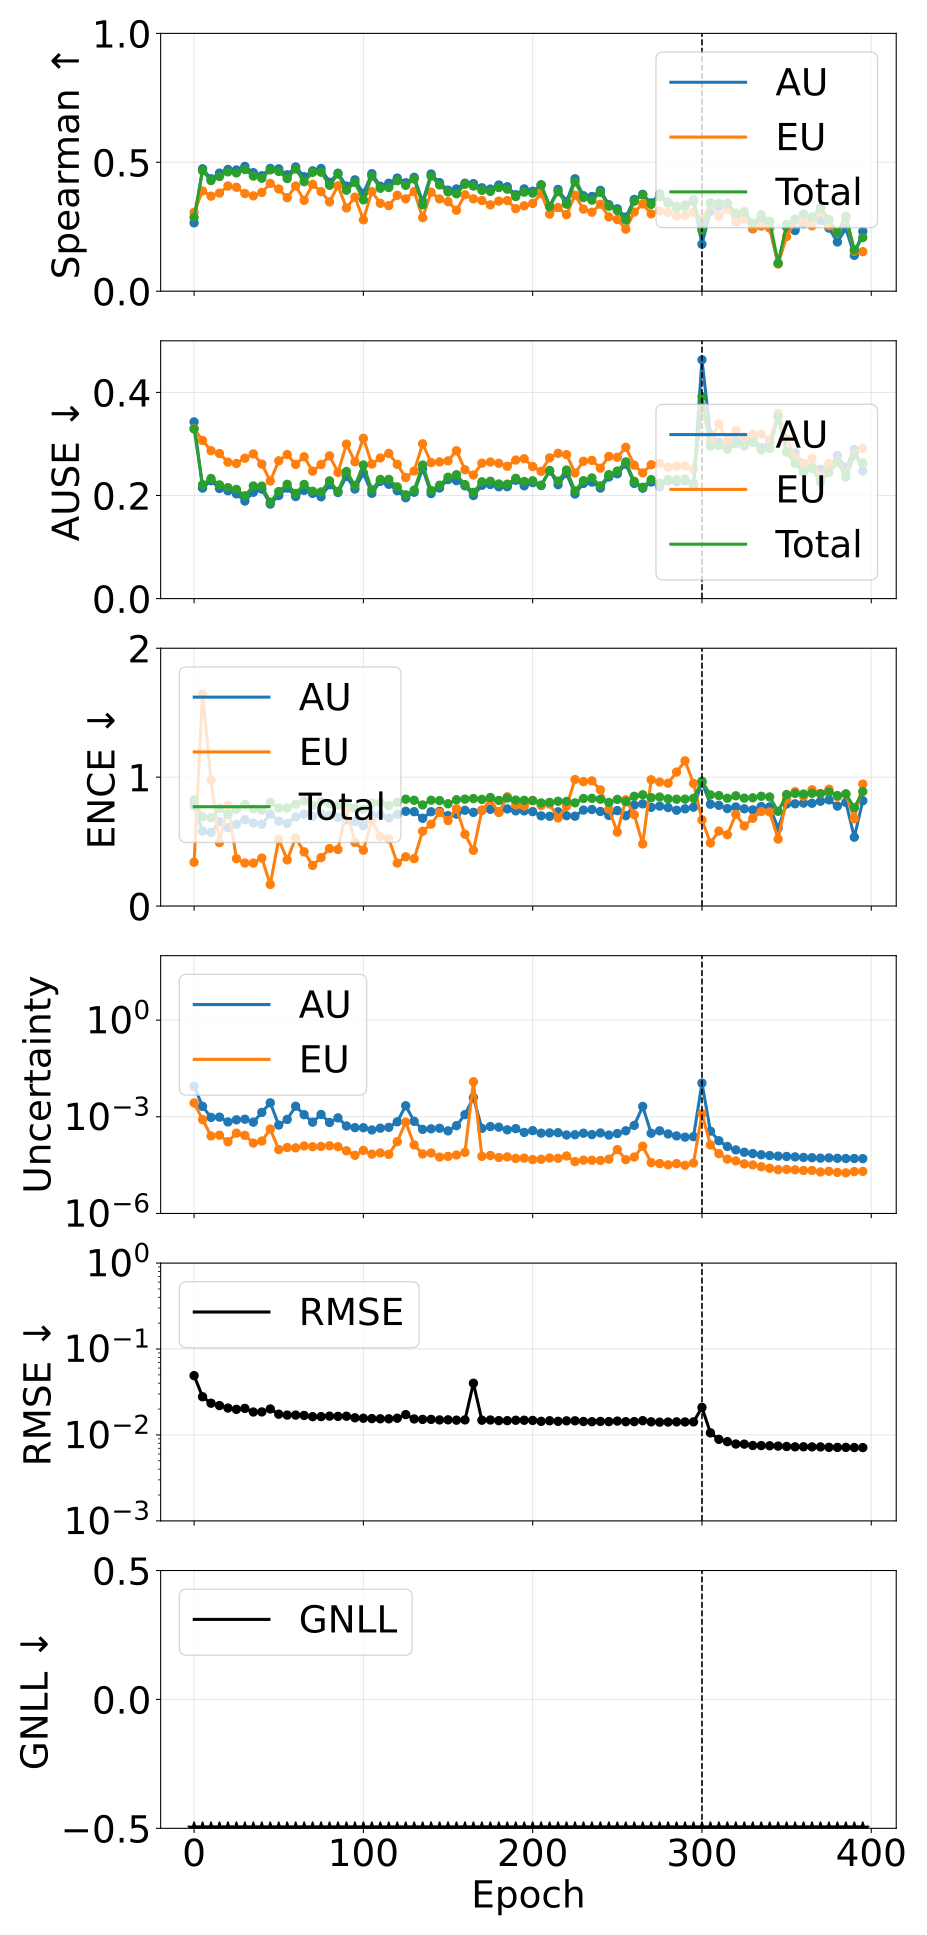

The file beside this chart, header and first rows:
phase, source_epoch, epoch, pearson_aleatoric, pearson_epistemic, pearson_total, spearman_aleatoric, spearman_epistemic, spearman_total, ause_aleatoric, ause_epistemic, ause_total, ence_aleatoric, ence_epistemic, ence_total, magnitude_aleatoric, magnitude_epistemic, magnitude_total, rmse_e_atom, nll_energy
pretrain, 0, 0, 0.2029, 0.2881, 0.2429, 0.2649, 0.3059, 0.2865, 0.3427, 0.3297, 0.3291, 0.7791, 0.34, 0.8235, 0.008841, 0.002682, 0.01152, 0.04903, -1.489
pretrain, 5, 5, 0.2621, 0.2124, 0.259, 0.4748, 0.3887, 0.4674, 0.2143, 0.3066, 0.221, 0.5804, 1.647, 0.6916, 0.002104, 0.0008216, 0.002925, 0.02784, -2.72
pretrain, 10, 10, 0.3088, 0.06591, 0.2452, 0.4359, 0.3686, 0.4292, 0.2287, 0.2869, 0.2329, 0.5705, 0.9752, 0.6839, 0.0009578, 0.0002545, 0.001212, 0.02341, -2.958
pretrain, 15, 15, 0.3782, 0.0793, 0.3152, 0.4579, 0.3805, 0.4447, 0.2136, 0.2814, 0.2205, 0.6548, 0.4923, 0.7574, 0.0009757, 0.0002683, 0.001244, 0.02199, -3.025
pretrain, 20, 20, 0.2364, 0.07671, 0.2242, 0.4722, 0.4079, 0.463, 0.2091, 0.2646, 0.2152, 0.6083, 0.7814, 0.7125, 0.000692, 0.0001683, 0.0008604, 0.02057, -3.203
pretrain, 25, 25, 0.2775, 0.1901, 0.2573, 0.4703, 0.403, 0.4586, 0.2032, 0.262, 0.2118, 0.6342, 0.3678, 0.75, 0.0008053, 0.0003102, 0.001115, 0.01986, -3.251
pretrain, 30, 30, 0.391, 0.2742, 0.3806, 0.484, 0.3787, 0.4719, 0.1892, 0.2723, 0.1993, 0.6698, 0.3337, 0.7895, 0.0008398, 0.0002654, 0.001105, 0.02036, -3.218
pretrain, 35, 35, 0.2888, 0.1325, 0.2542, 0.4597, 0.3698, 0.4466, 0.2062, 0.2807, 0.2185, 0.6441, 0.3333, 0.7532, 0.0006807, 0.0001533, 0.000834, 0.01849, -3.363
pretrain, 40, 40, 0.3007, 0.1002, 0.2631, 0.4479, 0.3833, 0.4382, 0.2122, 0.2609, 0.2182, 0.6344, 0.3723, 0.7443, 0.001363, 0.0001762, 0.00154, 0.01854, -3.418
pretrain, 45, 45, 0.4686, 0.3074, 0.4582, 0.4763, 0.4179, 0.4704, 0.1833, 0.228, 0.1871, 0.7133, 0.1675, 0.8029, 0.002715, 0.0004177, 0.003133, 0.02006, -3.376
pretrain, 50, 50, 0.2181, 0.1031, 0.2139, 0.4744, 0.3966, 0.4646, 0.1999, 0.2672, 0.2077, 0.6591, 0.5183, 0.7597, 0.0005543, 9.615612331998136e-05, 0.0006504, 0.01745, -3.48
pretrain, 55, 55, 0.4633, 0.2, 0.4615, 0.4514, 0.3626, 0.4369, 0.2144, 0.2795, 0.2217, 0.6406, 0.3578, 0.7617, 0.0008275, 0.0001111, 0.0009385, 0.01703, -3.44
pretrain, 60, 60, 0.3473, 0.2122, 0.3469, 0.4819, 0.4081, 0.4739, 0.198, 0.2602, 0.2041, 0.691, 0.5287, 0.7898, 0.002125, 0.0001087, 0.002234, 0.01704, -3.53
pretrain, 65, 65, 0.4731, 0.2251, 0.4696, 0.444, 0.3523, 0.4248, 0.21, 0.2751, 0.2215, 0.7129, 0.4201, 0.8153, 0.001163, 0.0001242, 0.001287, 0.01686, -3.478
pretrain, 70, 70, 0.399, 0.07883, 0.3632, 0.4668, 0.4142, 0.4609, 0.204, 0.2472, 0.2081, 0.695, 0.315, 0.7808, 0.0006811, 0.0001178, 0.0007989, 0.01632, -3.606
pretrain, 75, 75, 0.4462, 0.2493, 0.443, 0.4757, 0.3862, 0.4615, 0.1975, 0.2601, 0.207, 0.7162, 0.3757, 0.8095, 0.001182, 0.0001204, 0.001302, 0.01634, -3.586
pretrain, 80, 80, 0.2491, 0.1228, 0.2311, 0.4225, 0.3464, 0.4106, 0.2208, 0.2769, 0.2284, 0.7035, 0.4458, 0.7937, 0.0006651, 0.000126, 0.0007911, 0.01656, -3.625
pretrain, 85, 85, 0.4191, 0.1349, 0.4111, 0.4577, 0.4088, 0.4543, 0.2057, 0.2447, 0.208, 0.6868, 0.4388, 0.7835, 0.0009246, 0.0001178, 0.001042, 0.01645, -3.636
pretrain, 90, 90, 0.4593, 0.2231, 0.4566, 0.4077, 0.3228, 0.3916, 0.2369, 0.2997, 0.2465, 0.6673, 0.7473, 0.8018, 0.0005189, 8.787005966541528e-05, 0.0006067, 0.01652, -3.547
pretrain, 95, 95, 0.4574, 0.1406, 0.4513, 0.4317, 0.3646, 0.4217, 0.2125, 0.2654, 0.2194, 0.6562, 0.4942, 0.7584, 0.0004607, 6.384781636356707e-05, 0.0005245, 0.01584, -3.719
pretrain, 100, 100, 0.4741, 0.05461, 0.4326, 0.3796, 0.2768, 0.3543, 0.2437, 0.3109, 0.2592, 0.6244, 0.4333, 0.7539, 0.0004569, 9.063640960712974e-05, 0.0005475, 0.01566, -3.7
pretrain, 105, 105, 0.434, 0.0842, 0.4178, 0.4557, 0.3864, 0.4468, 0.2042, 0.261, 0.211, 0.7018, 0.6649, 0.7995, 0.0003898, 6.937924407809987e-05, 0.0004592, 0.0155, -3.716
pretrain, 110, 110, 0.4886, 0.1964, 0.4822, 0.4072, 0.3409, 0.3993, 0.2274, 0.2728, 0.2311, 0.7091, 0.5389, 0.8009, 0.0004432, 7.567371773837522e-05, 0.0005189, 0.01542, -3.728
pretrain, 115, 115, 0.459, 0.08545, 0.4501, 0.4189, 0.3319, 0.402, 0.2218, 0.2816, 0.2312, 0.683, 0.521, 0.7777, 0.0004692, 6.833161036923343e-05, 0.0005375, 0.01541, -3.717
pretrain, 120, 120, 0.3748, 0.2147, 0.3174, 0.4388, 0.3719, 0.4288, 0.2093, 0.2604, 0.2167, 0.7117, 0.3334, 0.8045, 0.0006983, 0.0001692, 0.0008675, 0.01566, -3.786
pretrain, 125, 125, 0.5011, 0.4052, 0.484, 0.4206, 0.3582, 0.4105, 0.1956, 0.2348, 0.2013, 0.7351, 0.3818, 0.8288, 0.002199, 0.000684, 0.002883, 0.01725, -3.732
pretrain, 130, 130, 0.4678, 0.1214, 0.4151, 0.4416, 0.3867, 0.435, 0.2063, 0.2475, 0.2104, 0.7319, 0.3675, 0.8204, 0.0007246, 0.0001341, 0.0008587, 0.01536, -3.774
pretrain, 135, 135, 0.5047, 0.09396, 0.4908, 0.3473, 0.2851, 0.3353, 0.2519, 0.3003, 0.259, 0.6807, 0.5802, 0.7842, 0.0004077, 7.020147063397076e-05, 0.0004779, 0.01518, -3.742
pretrain, 140, 140, 0.5113, 0.1005, 0.4933, 0.4546, 0.3839, 0.4466, 0.2038, 0.2639, 0.2097, 0.7314, 0.6352, 0.821, 0.000423, 7.51492368839331e-05, 0.0004982, 0.01518, -3.78
pretrain, 145, 145, 0.5076, 0.1553, 0.5049, 0.421, 0.3578, 0.412, 0.2145, 0.2651, 0.2198, 0.7348, 0.7264, 0.818, 0.0004408, 5.628416762555446e-05, 0.0004971, 0.01497, -3.828
pretrain, 150, 150, 0.539, 0.1844, 0.5319, 0.3918, 0.3472, 0.3849, 0.2309, 0.2671, 0.2354, 0.7014, 0.663, 0.7938, 0.0003657, 5.912308431736392e-05, 0.0004248, 0.015, -3.85
pretrain, 155, 155, 0.5419, 0.1524, 0.5406, 0.3966, 0.3138, 0.3777, 0.2288, 0.2867, 0.2402, 0.7128, 0.7542, 0.8246, 0.0005297, 6.518517563252772e-05, 0.0005949, 0.01486, -3.815
pretrain, 160, 160, 0.3737, 0.1179, 0.3745, 0.4189, 0.374, 0.4146, 0.2188, 0.2498, 0.2211, 0.7427, 0.5568, 0.8295, 0.001168, 7.880441171099279e-05, 0.001247, 0.01497, -3.84
pretrain, 165, 165, 0.9723, 0.9997, 0.999, 0.4174, 0.3582, 0.4077, 0.1999, 0.2397, 0.206, 0.7267, 0.432, 0.8335, 0.003964, 0.01223, 0.0162, 0.03999, -3.876
pretrain, 170, 170, 0.5237, 0.1795, 0.5196, 0.4011, 0.3517, 0.3913, 0.2198, 0.2627, 0.2265, 0.7432, 0.7418, 0.8273, 0.0004363, 5.915196630717901e-05, 0.0004954, 0.01485, -3.866
pretrain, 175, 175, 0.5139, 0.09624, 0.5083, 0.3962, 0.3347, 0.3871, 0.2214, 0.2649, 0.2276, 0.7506, 0.8217, 0.8422, 0.0004976, 6.309906850208108e-05, 0.0005607, 0.01493, -3.87
pretrain, 180, 180, 0.5427, 0.1187, 0.5395, 0.412, 0.3491, 0.402, 0.2169, 0.2624, 0.2224, 0.7306, 0.7259, 0.8193, 0.0004757, 5.4594304195062476e-05, 0.0005303, 0.01468, -3.912
pretrain, 185, 185, 0.6096, 0.1876, 0.6036, 0.4052, 0.3516, 0.3959, 0.2171, 0.2566, 0.2219, 0.7535, 0.8476, 0.838, 0.0003933, 5.693425781536689e-05, 0.0004502, 0.01467, -3.914
pretrain, 190, 190, 0.3502, 0.09882, 0.3423, 0.374, 0.32, 0.3671, 0.2296, 0.2687, 0.2333, 0.7381, 0.7837, 0.8221, 0.0004289, 5.114797681990979e-05, 0.0004801, 0.01482, -3.946
pretrain, 195, 195, 0.4744, 0.1095, 0.4582, 0.3967, 0.3311, 0.3841, 0.2188, 0.2712, 0.2271, 0.7382, 0.7757, 0.8201, 0.0003271, 5.2233301971760964e-05, 0.0003793, 0.01483, -3.972
pretrain, 200, 200, 0.5804, 0.158, 0.5736, 0.3876, 0.3404, 0.3803, 0.225, 0.2562, 0.2286, 0.7322, 0.8198, 0.8172, 0.0003726, 4.7049455203782033e-05, 0.0004197, 0.01476, -4.021
pretrain, 205, 205, 0.6653, 0.145, 0.6554, 0.4118, 0.3783, 0.4125, 0.2193, 0.2469, 0.22, 0.6998, 0.7801, 0.8001, 0.000311, 4.8047255595777185e-05, 0.0003591, 0.0144, -3.991
pretrain, 210, 210, 0.6591, 0.113, 0.6426, 0.3294, 0.2988, 0.3287, 0.2476, 0.273, 0.2487, 0.6965, 0.791, 0.8044, 0.0003164, 5.2776870194622914e-05, 0.0003691, 0.01464, -3.981
pretrain, 215, 215, 0.6802, 0.1087, 0.6669, 0.3946, 0.3246, 0.3862, 0.2209, 0.2817, 0.2278, 0.7312, 0.6836, 0.8127, 0.0003205, 5.152051533285544e-05, 0.000372, 0.01441, -3.975
pretrain, 220, 220, 0.6768, 0.1007, 0.6403, 0.3482, 0.2968, 0.3377, 0.2428, 0.2793, 0.2494, 0.7009, 0.7748, 0.8115, 0.0002727, 6.0850436424035476e-05, 0.0003335, 0.01459, -4.008
pretrain, 225, 225, 0.6992, 0.1871, 0.6913, 0.436, 0.3725, 0.4238, 0.2029, 0.2437, 0.209, 0.697, 0.9812, 0.8004, 0.000278, 4.0701808245514715e-05, 0.0003187, 0.0146, -4.044
pretrain, 230, 230, 0.6968, 0.1614, 0.6889, 0.3703, 0.3183, 0.3632, 0.2235, 0.2663, 0.2288, 0.7444, 0.9649, 0.8343, 0.0003092, 4.5126100238504706e-05, 0.0003543, 0.01435, -4.048
pretrain, 235, 235, 0.7548, 0.1721, 0.7443, 0.3672, 0.3064, 0.3532, 0.226, 0.2681, 0.234, 0.7487, 0.9709, 0.8357, 0.0002806, 4.490536780466982e-05, 0.0003255, 0.01426, -4.068
pretrain, 240, 240, 0.5512, 0.06331, 0.5069, 0.3909, 0.3372, 0.3834, 0.2144, 0.253, 0.2186, 0.7338, 0.9013, 0.8285, 0.0003153, 4.4093517690958494e-05, 0.0003594, 0.01437, -4.121
pretrain, 245, 245, 0.7104, 0.07023, 0.6748, 0.3354, 0.2881, 0.3296, 0.2359, 0.2758, 0.2404, 0.7031, 0.7521, 0.8034, 0.0002712, 4.8254073748304334e-05, 0.0003195, 0.0143, -4.114
pretrain, 250, 250, 0.4702, 0.1563, 0.3124, 0.3196, 0.2779, 0.3126, 0.242, 0.2741, 0.2475, 0.7403, 0.5733, 0.8271, 0.0003024, 9.639138299959157e-05, 0.0003988, 0.0145, -4.138
pretrain, 255, 255, 0.6392, 0.1023, 0.6231, 0.2874, 0.2406, 0.2761, 0.2608, 0.2935, 0.2652, 0.7006, 0.8249, 0.81, 0.0003675, 4.678224135481798e-05, 0.0004143, 0.01426, -4.087
pretrain, 260, 260, 0.2915, 0.06136, 0.2714, 0.3558, 0.307, 0.3489, 0.2235, 0.2588, 0.2275, 0.7834, 0.7088, 0.8515, 0.0005419, 5.6495405406203074e-05, 0.0005984, 0.0143, -4.178
pretrain, 265, 265, 0.1417, 0.1346, 0.1417, 0.3757, 0.3382, 0.3738, 0.2141, 0.2439, 0.216, 0.7923, 0.482, 0.8633, 0.002094, 0.0001223, 0.002217, 0.01467, -4.222
pretrain, 270, 270, 0.3572, 0.09283, 0.3574, 0.3425, 0.2999, 0.3368, 0.2261, 0.2596, 0.2307, 0.7661, 0.9797, 0.8412, 0.0003083, 3.78833630949822e-05, 0.0003462, 0.01422, -4.198
pretrain, 275, 275, 0.5089, 0.1588, 0.5096, 0.3776, 0.3113, 0.367, 0.217, 0.2622, 0.2235, 0.7752, 0.962, 0.8458, 0.0003665, 3.5308728191753005e-05, 0.0004018, 0.01409, -4.219
pretrain, 280, 280, 0.5421, 0.1264, 0.5388, 0.3456, 0.3054, 0.3415, 0.2288, 0.255, 0.2312, 0.7635, 0.9529, 0.8317, 0.0002932, 3.234879217834532e-05, 0.0003256, 0.01413, -4.262
pretrain, 285, 285, 0.454, 0.1179, 0.452, 0.329, 0.2906, 0.3227, 0.2268, 0.2567, 0.2305, 0.7432, 1.039, 0.8287, 0.0002552, 3.526273642816364e-05, 0.0002905, 0.01419, -4.274
pretrain, 290, 290, 0.6988, 0.1616, 0.6904, 0.334, 0.2937, 0.3287, 0.2287, 0.2572, 0.2321, 0.7544, 1.126, 0.8294, 0.0002339, 3.118159696262637e-05, 0.0002651, 0.01417, -4.273
pretrain, 295, 295, 0.6337, 0.05941, 0.6037, 0.3547, 0.3059, 0.3482, 0.2189, 0.251, 0.2229, 0.7669, 0.9514, 0.8355, 0.0002415, 3.67693109244729e-05, 0.0002783, 0.01419, -4.284
... 20 more rows
